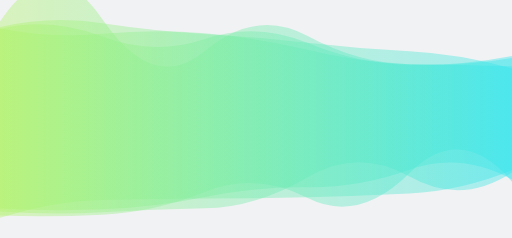
t = 0.00 s
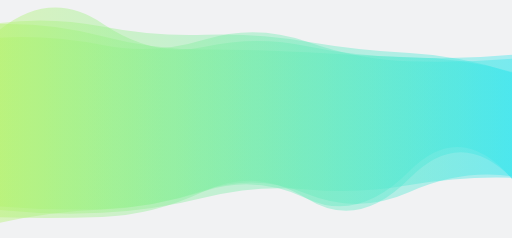
t = 1.67 s
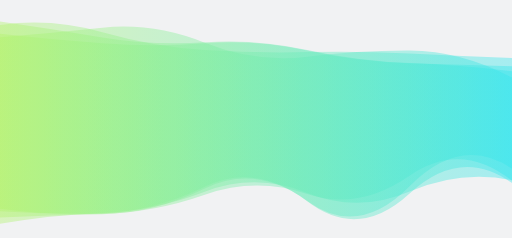
t = 3.33 s
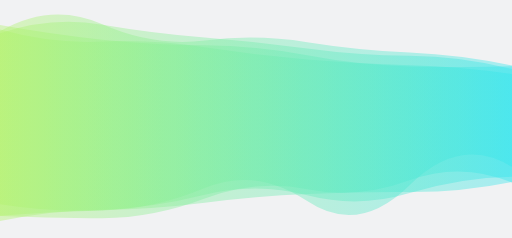
t = 5.00 s
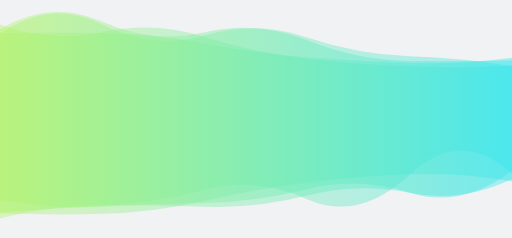
t = 6.67 s
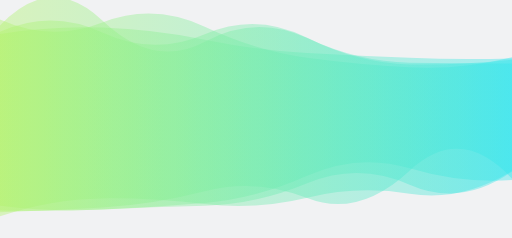
t = 8.34 s

The animated SVG that drew these frames (rendered in a browser with its animation timeline set to each time). Animation: 4 SMIL elements (animate=4); one cycle of 10.00 s, repeats indefinitely.

<svg xmlns="http://www.w3.org/2000/svg" xmlns:xlink="http://www.w3.org/1999/xlink" style="margin:auto;background:#f1f2f3;display:block;z-index:1;position:relative" width="1536" height="714" preserveAspectRatio="xMidYMid" viewBox="0 0 1536 714">
<g transform="translate(768,357) scale(1,1) translate(-768,-357)"><linearGradient id="lg-0.7053125698414282" x1="0" x2="1" y1="0" y2="0">
  <stop stop-color="#b2f36c" offset="0"></stop>
  <stop stop-color="#34e5ed" offset="1"></stop>
</linearGradient><path d="" fill="url(#lg-0.7053125698414282)" opacity="0.4">
  <animate attributeName="d" dur="10s" repeatCount="indefinite" keyTimes="0;0.333;0.667;1" calcmod="spline" keySplines="0.2 0 0.2 1;0.2 0 0.2 1;0.2 0 0.2 1" begin="0s" values="M0 0M 0 634.1559059051586Q 153.6 645.0070029581533 307.2 636.6870011450918T 614.4 625.0949259461556T 921.6 532.1512012889874T 1228.8 529.8076409138445T 1536 517.1538398657201L 1536 199.12416944467623Q 1382.4 194.58737293574256 1228.8 192.70016037902965T 921.6 107.5233065093384T 614.4 153.0482163531414T 307.2 57.796223563962755T 0 64.8461577228087Z;M0 0M 0 625.9313245939059Q 153.6 646.8671083784274 307.2 640.3666571092863T 614.4 560.1750674050718T 921.6 604.101132904299T 1228.8 580.3224585500532T 1536 548.837361769415L 1536 232.31880677883294Q 1382.4 151.93710256975118 1228.8 151.3014516089092T 921.6 170.05300431890157T 614.4 128.19008739173236T 307.2 82.94856991748252T 0 111.98668881665Z;M0 0M 0 600.2990696982348Q 153.6 628.4534827633554 307.2 620.5416788324712T 614.4 609.0668532684515T 921.6 567.4628542451385T 1228.8 578.2570450969745T 1536 511.9324358720522L 1536 181.58797660831655Q 1382.4 184.3574834605763 1228.8 183.1465117696895T 921.6 121.07176497426079T 614.4 96.84278403595223T 307.2 65.28196972146257T 0 87.85487217458459Z;M0 0M 0 634.1559059051586Q 153.6 645.0070029581533 307.2 636.6870011450918T 614.4 625.0949259461556T 921.6 532.1512012889874T 1228.8 529.8076409138445T 1536 517.1538398657201L 1536 199.12416944467623Q 1382.4 194.58737293574256 1228.8 192.70016037902965T 921.6 107.5233065093384T 614.4 153.0482163531414T 307.2 57.796223563962755T 0 64.8461577228087Z"></animate>
</path><path d="" fill="url(#lg-0.7053125698414282)" opacity="0.4">
  <animate attributeName="d" dur="10s" repeatCount="indefinite" keyTimes="0;0.333;0.667;1" calcmod="spline" keySplines="0.2 0 0.2 1;0.2 0 0.2 1;0.2 0 0.2 1" begin="-2.5s" values="M0 0M 0 632.072246428097Q 153.6 621.0113906885404 307.2 611.2283524755788T 614.4 572.2385106347691T 921.6 594.6013809906568T 1228.8 508.32259938075754T 1536 531.4187856482913L 1536 160.11442844681065Q 1382.4 188.8226975894838 1228.8 183.45327886435706T 921.6 174.4953052136932T 614.4 128.00814648502458T 307.2 89.28470366936376T 0 111.96072473331162Z;M0 0M 0 651.3822140613886Q 153.6 661.708226325808 307.2 654.8080358370751T 614.4 576.8141861789766T 921.6 593.084780933482T 1228.8 522.839273961481T 1536 549.585198432264L 1536 220.48410963401727Q 1382.4 153.33805619078007 1228.8 144.13489418281566T 921.6 112.66676397110956T 614.4 93.00381959393997T 307.2 63.13747693635109T 0 70.83589261368218Z;M0 0M 0 652.6792535827539Q 153.6 639.1573665582761 307.2 638.2274859591001T 614.4 561.6715836196809T 921.6 606.1698094996532T 1228.8 571.1595725973873T 1536 491.2148988845676L 1536 211.6699445613432Q 1382.4 208.15341929712386 1228.8 204.33282281651967T 921.6 162.96307785227012T 614.4 138.5081364221643T 307.2 128.72514279849958T 0 62.6705114783785Z;M0 0M 0 632.072246428097Q 153.6 621.0113906885404 307.2 611.2283524755788T 614.4 572.2385106347691T 921.6 594.6013809906568T 1228.8 508.32259938075754T 1536 531.4187856482913L 1536 160.11442844681065Q 1382.4 188.8226975894838 1228.8 183.45327886435706T 921.6 174.4953052136932T 614.4 128.00814648502458T 307.2 89.28470366936376T 0 111.96072473331162Z"></animate>
</path><path d="" fill="url(#lg-0.7053125698414282)" opacity="0.4">
  <animate attributeName="d" dur="10s" repeatCount="indefinite" keyTimes="0;0.333;0.667;1" calcmod="spline" keySplines="0.2 0 0.2 1;0.2 0 0.2 1;0.2 0 0.2 1" begin="-5s" values="M0 0M 0 648.2534984510619Q 153.6 655.4240529836727 307.2 654.4700762826311T 614.4 595.2792198370227T 921.6 567.4384031535765T 1228.8 540.9996075098585T 1536 547.8455250696636L 1536 222.2863031424238Q 1382.4 199.57669558923757 1228.8 195.89720858908962T 921.6 178.64432101976925T 614.4 141.50995376422352T 307.2 124.8352018317902T 0 88.81810656173462Z;M0 0M 0 631.5821653349772Q 153.6 635.7755742482389 307.2 628.6949568740704T 614.4 608.9662231304292T 921.6 527.4284981075169T 1228.8 504.8486006056272T 1536 540.1771309096875L 1536 171.59717312123345Q 1382.4 209.8673995881921 1228.8 202.02063222535588T 921.6 173.45370736014263T 614.4 80.24376696991419T 307.2 67.4469892172035T 0 58.465458931793876Z;M0 0M 0 619.4064686529748Q 153.6 632.2545605632791 307.2 627.4460327916646T 614.4 572.964142048937T 921.6 596.0362382294529T 1228.8 513.3833807703875T 1536 536.8772562514087L 1536 175.92413294948884Q 1382.4 188.63121062696123 1228.8 183.92163953417176T 921.6 125.22886198441478T 614.4 118.6791841583225T 307.2 135.31356961002882T 0 113.06789048843265Z;M0 0M 0 648.2534984510619Q 153.6 655.4240529836727 307.2 654.4700762826311T 614.4 595.2792198370227T 921.6 567.4384031535765T 1228.8 540.9996075098585T 1536 547.8455250696636L 1536 222.2863031424238Q 1382.4 199.57669558923757 1228.8 195.89720858908962T 921.6 178.64432101976925T 614.4 141.50995376422352T 307.2 124.8352018317902T 0 88.81810656173462Z"></animate>
</path><path d="" fill="url(#lg-0.7053125698414282)" opacity="0.4">
  <animate attributeName="d" dur="10s" repeatCount="indefinite" keyTimes="0;0.333;0.667;1" calcmod="spline" keySplines="0.2 0 0.2 1;0.2 0 0.2 1;0.2 0 0.2 1" begin="-7.5s" values="M0 0M 0 675.6743552116874Q 153.6 651.0476486778882 307.2 643.3896253698449T 614.4 558.7567700553097T 921.6 577.2974848048217T 1228.8 573.7909344950538T 1536 537.8840937544663L 1536 162.76620449866732Q 1382.4 170.23738529188074 1228.8 161.89384091666912T 921.6 171.16073352414404T 614.4 164.06795648211886T 307.2 108.08533205917162T 0 65.13503146487668Z;M0 0M 0 658.5626619134574Q 153.6 624.982295788025 307.2 624.8173310333134T 614.4 624.2232645942482T 921.6 583.3519795769649T 1228.8 577.0102064071883T 1536 548.8099872262896L 1536 207.55491217091895Q 1382.4 162.1306680880951 1228.8 156.0209491444065T 921.6 111.57835631742543T 614.4 107.16553980446923T 307.2 61.1762507812352T 0 103.62020057142101Z;M0 0M 0 645.7542569772996Q 153.6 587.1180020292577 307.2 585.2484710137579T 614.4 607.7779140743634T 921.6 596.1336968156215T 1228.8 582.5969250415312T 1536 501.5138900141568L 1536 169.82025095707274Q 1382.4 206.7295703330929 1228.8 205.52404454376375T 921.6 114.28381073291331T 614.4 101.21876089386868T 307.2 109.90323519242877T 0 92.81095414402373Z;M0 0M 0 675.6743552116874Q 153.6 651.0476486778882 307.2 643.3896253698449T 614.4 558.7567700553097T 921.6 577.2974848048217T 1228.8 573.7909344950538T 1536 537.8840937544663L 1536 162.76620449866732Q 1382.4 170.23738529188074 1228.8 161.89384091666912T 921.6 171.16073352414404T 614.4 164.06795648211886T 307.2 108.08533205917162T 0 65.13503146487668Z"></animate>
</path></g>
</svg>